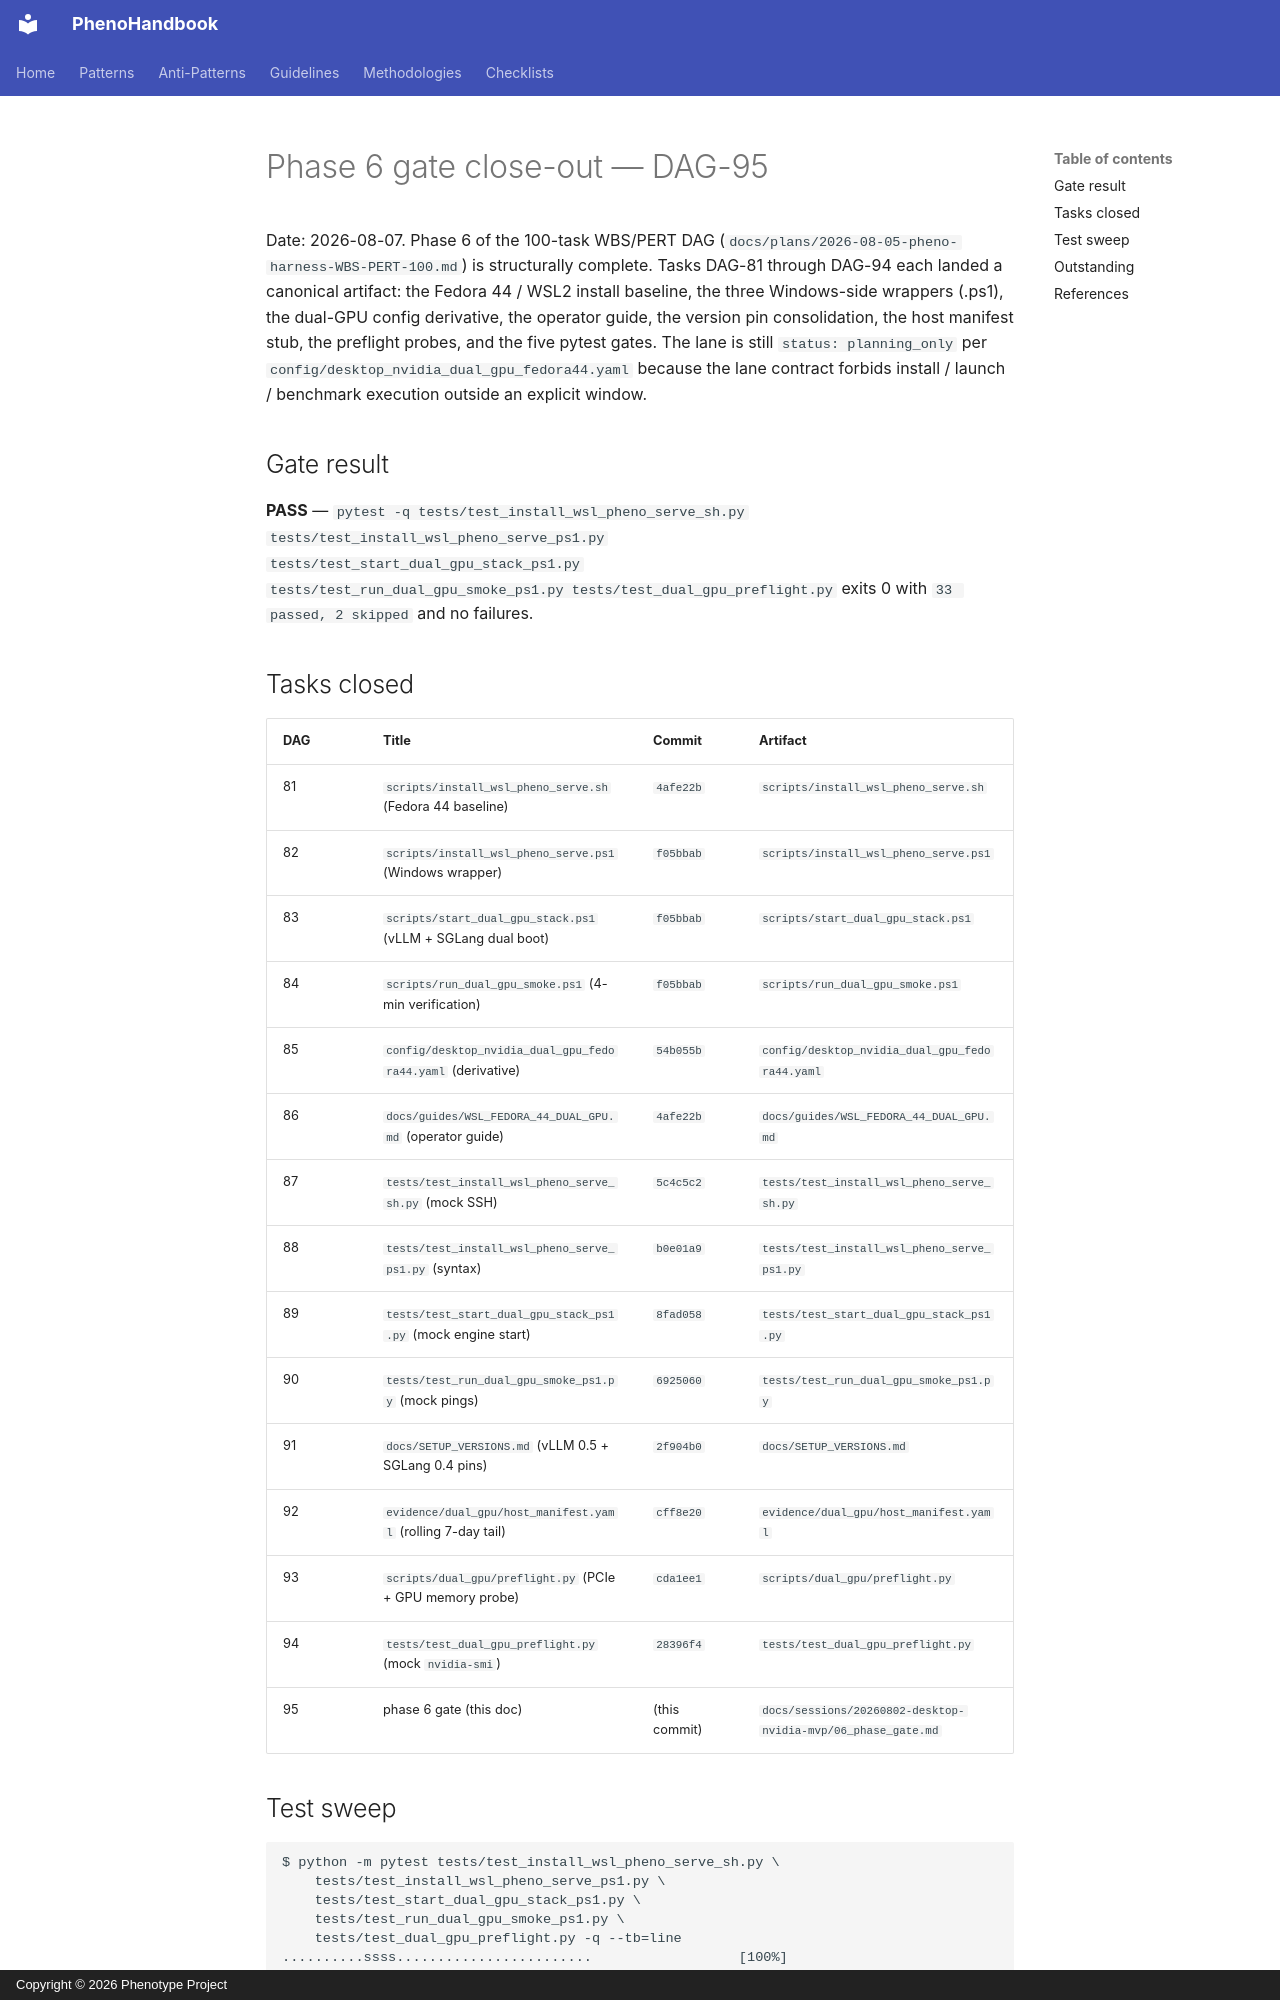

repository: KooshaPari/PhenoShared · page: sessions/20260802-desktop-nvidia-mvp/06_phase_gate/index.html · generator: mkdocs · copyright: Copyright © 2026 Phenotype Project

# Phase 6 gate close-out — DAG-95

Date: 2026-08-07. Phase 6 of the 100-task WBS/PERT DAG
(`docs/plans/2026-08-05-pheno-harness-WBS-PERT-100.md`) is structurally
complete. Tasks DAG-81 through DAG-94 each landed a canonical artifact:
the Fedora 44 / WSL2 install baseline, the three Windows-side wrappers
(.ps1), the dual-GPU config derivative, the operator guide, the version
pin consolidation, the host manifest stub, the preflight probes, and the
five pytest gates. The lane is still `status: planning_only` per
`config/desktop_nvidia_dual_gpu_fedora44.yaml` because the lane
contract forbids install / launch / benchmark execution outside an
explicit window.

## Gate result

**PASS** — `pytest -q tests/test_install_wsl_pheno_serve_sh.py
tests/test_install_wsl_pheno_serve_ps1.py
tests/test_start_dual_gpu_stack_ps1.py
tests/test_run_dual_gpu_smoke_ps1.py tests/test_dual_gpu_preflight.py`
exits 0 with `33 passed, 2 skipped` and no failures.

## Tasks closed

| DAG | Title | Commit | Artifact |
|-----|-------|--------|----------|
| 81 | `scripts/install_wsl_pheno_serve.sh` (Fedora 44 baseline) | `4afe22b` | `scripts/install_wsl_pheno_serve.sh` |
| 82 | `scripts/install_wsl_pheno_serve.ps1` (Windows wrapper) | `f05bbab` | `scripts/install_wsl_pheno_serve.ps1` |
| 83 | `scripts/start_dual_gpu_stack.ps1` (vLLM + SGLang dual boot) | `f05bbab` | `scripts/start_dual_gpu_stack.ps1` |
| 84 | `scripts/run_dual_gpu_smoke.ps1` (4-min verification) | `f05bbab` | `scripts/run_dual_gpu_smoke.ps1` |
| 85 | `config/desktop_nvidia_dual_gpu_fedora44.yaml` (derivative) | `54b055b` | `config/desktop_nvidia_dual_gpu_fedora44.yaml` |
| 86 | `docs/guides/WSL_FEDORA_44_DUAL_GPU.md` (operator guide) | `4afe22b` | `docs/guides/WSL_FEDORA_44_DUAL_GPU.md` |
| 87 | `tests/test_install_wsl_pheno_serve_sh.py` (mock SSH) | `5c4c5c2` | `tests/test_install_wsl_pheno_serve_sh.py` |
| 88 | `tests/test_install_wsl_pheno_serve_ps1.py` (syntax) | `b0e01a9` | `tests/test_install_wsl_pheno_serve_ps1.py` |
| 89 | `tests/test_start_dual_gpu_stack_ps1.py` (mock engine start) | `8fad058` | `tests/test_start_dual_gpu_stack_ps1.py` |
| 90 | `tests/test_run_dual_gpu_smoke_ps1.py` (mock pings) | `6925060` | `tests/test_run_dual_gpu_smoke_ps1.py` |
| 91 | `docs/SETUP_VERSIONS.md` (vLLM 0.5 + SGLang 0.4 pins) | `2f904b0` | `docs/SETUP_VERSIONS.md` |
| 92 | `evidence/dual_gpu/host_manifest.yaml` (rolling 7-day tail) | `cff8e20` | `evidence/dual_gpu/host_manifest.yaml` |
| 93 | `scripts/dual_gpu/preflight.py` (PCIe + GPU memory probe) | `cda1ee1` | `scripts/dual_gpu/preflight.py` |
| 94 | `tests/test_dual_gpu_preflight.py` (mock `nvidia-smi`) | `28396f4` | `tests/test_dual_gpu_preflight.py` |
| 95 | phase 6 gate (this doc) | (this commit) | `docs/sessions/20260802-desktop-nvidia-mvp/06_phase_gate.md` |
